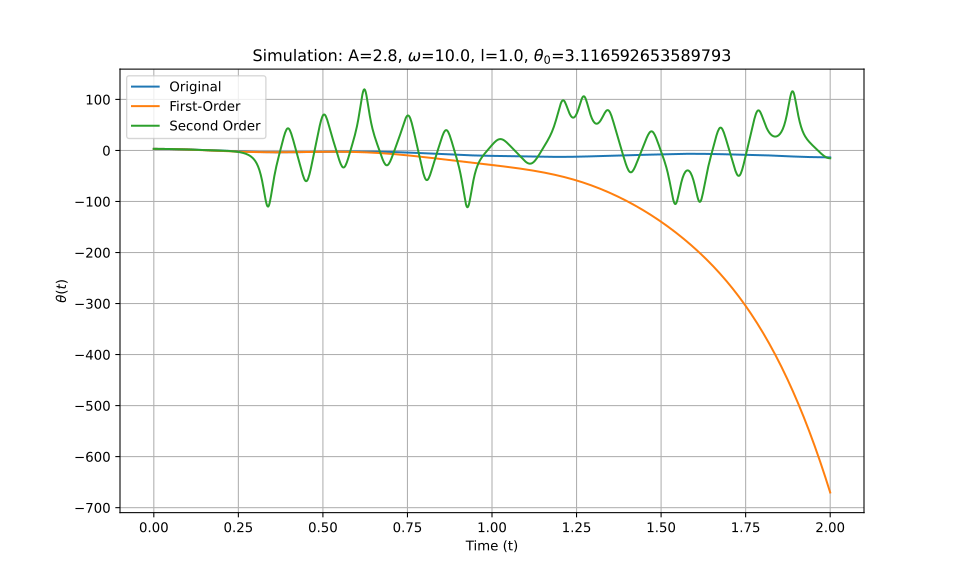

The data file committed next to this chart (first rows):
t_eval, Equation_1, Equation_2, Equation_3
0.0, 3.117, 3.117, 3.117
0.002002, 3.116, 3.116, 3.116
0.004004, 3.114, 3.114, 3.114
0.006006, 3.112, 3.112, 3.112
0.008008, 3.108, 3.108, 3.108
0.01001, 3.103, 3.103, 3.103
0.01201, 3.096, 3.096, 3.096
0.01401, 3.089, 3.089, 3.089
0.01602, 3.081, 3.081, 3.081
0.01802, 3.071, 3.071, 3.071
0.02002, 3.061, 3.061, 3.061
0.02202, 3.049, 3.049, 3.049
0.02402, 3.036, 3.036, 3.036
0.02603, 3.022, 3.022, 3.022
0.02803, 3.007, 3.007, 3.007
0.03003, 2.991, 2.991, 2.991
0.03203, 2.974, 2.974, 2.974
0.03403, 2.956, 2.956, 2.956
0.03604, 2.937, 2.936, 2.937
0.03804, 2.917, 2.916, 2.917
0.04004, 2.895, 2.895, 2.895
0.04204, 2.873, 2.872, 2.873
0.04404, 2.85, 2.849, 2.85
0.04605, 2.825, 2.824, 2.825
0.04805, 2.8, 2.798, 2.8
0.05005, 2.774, 2.772, 2.774
0.05205, 2.747, 2.744, 2.747
0.05405, 2.718, 2.715, 2.719
0.05606, 2.689, 2.686, 2.69
0.05806, 2.66, 2.655, 2.66
0.06006, 2.629, 2.623, 2.629
0.06206, 2.597, 2.591, 2.598
0.06406, 2.565, 2.557, 2.565
0.06607, 2.532, 2.523, 2.532
0.06807, 2.498, 2.487, 2.498
0.07007, 2.464, 2.451, 2.464
0.07207, 2.429, 2.414, 2.429
0.07407, 2.393, 2.376, 2.393
0.07608, 2.356, 2.337, 2.357
0.07808, 2.319, 2.298, 2.32
0.08008, 2.282, 2.257, 2.282
0.08208, 2.244, 2.216, 2.244
0.08408, 2.205, 2.174, 2.206
0.08609, 2.166, 2.131, 2.167
0.08809, 2.126, 2.088, 2.127
0.09009, 2.086, 2.044, 2.087
0.09209, 2.046, 1.999, 2.047
0.09409, 2.005, 1.953, 2.006
0.0961, 1.964, 1.907, 1.966
0.0981, 1.923, 1.86, 1.925
0.1001, 1.881, 1.812, 1.883
0.1021, 1.839, 1.764, 1.842
0.1041, 1.797, 1.715, 1.8
0.1061, 1.754, 1.665, 1.758
0.1081, 1.712, 1.615, 1.717
0.1101, 1.669, 1.564, 1.675
0.1121, 1.626, 1.513, 1.633
0.1141, 1.583, 1.461, 1.591
0.1161, 1.541, 1.409, 1.55
0.1181, 1.498, 1.356, 1.508
... 940 more rows
